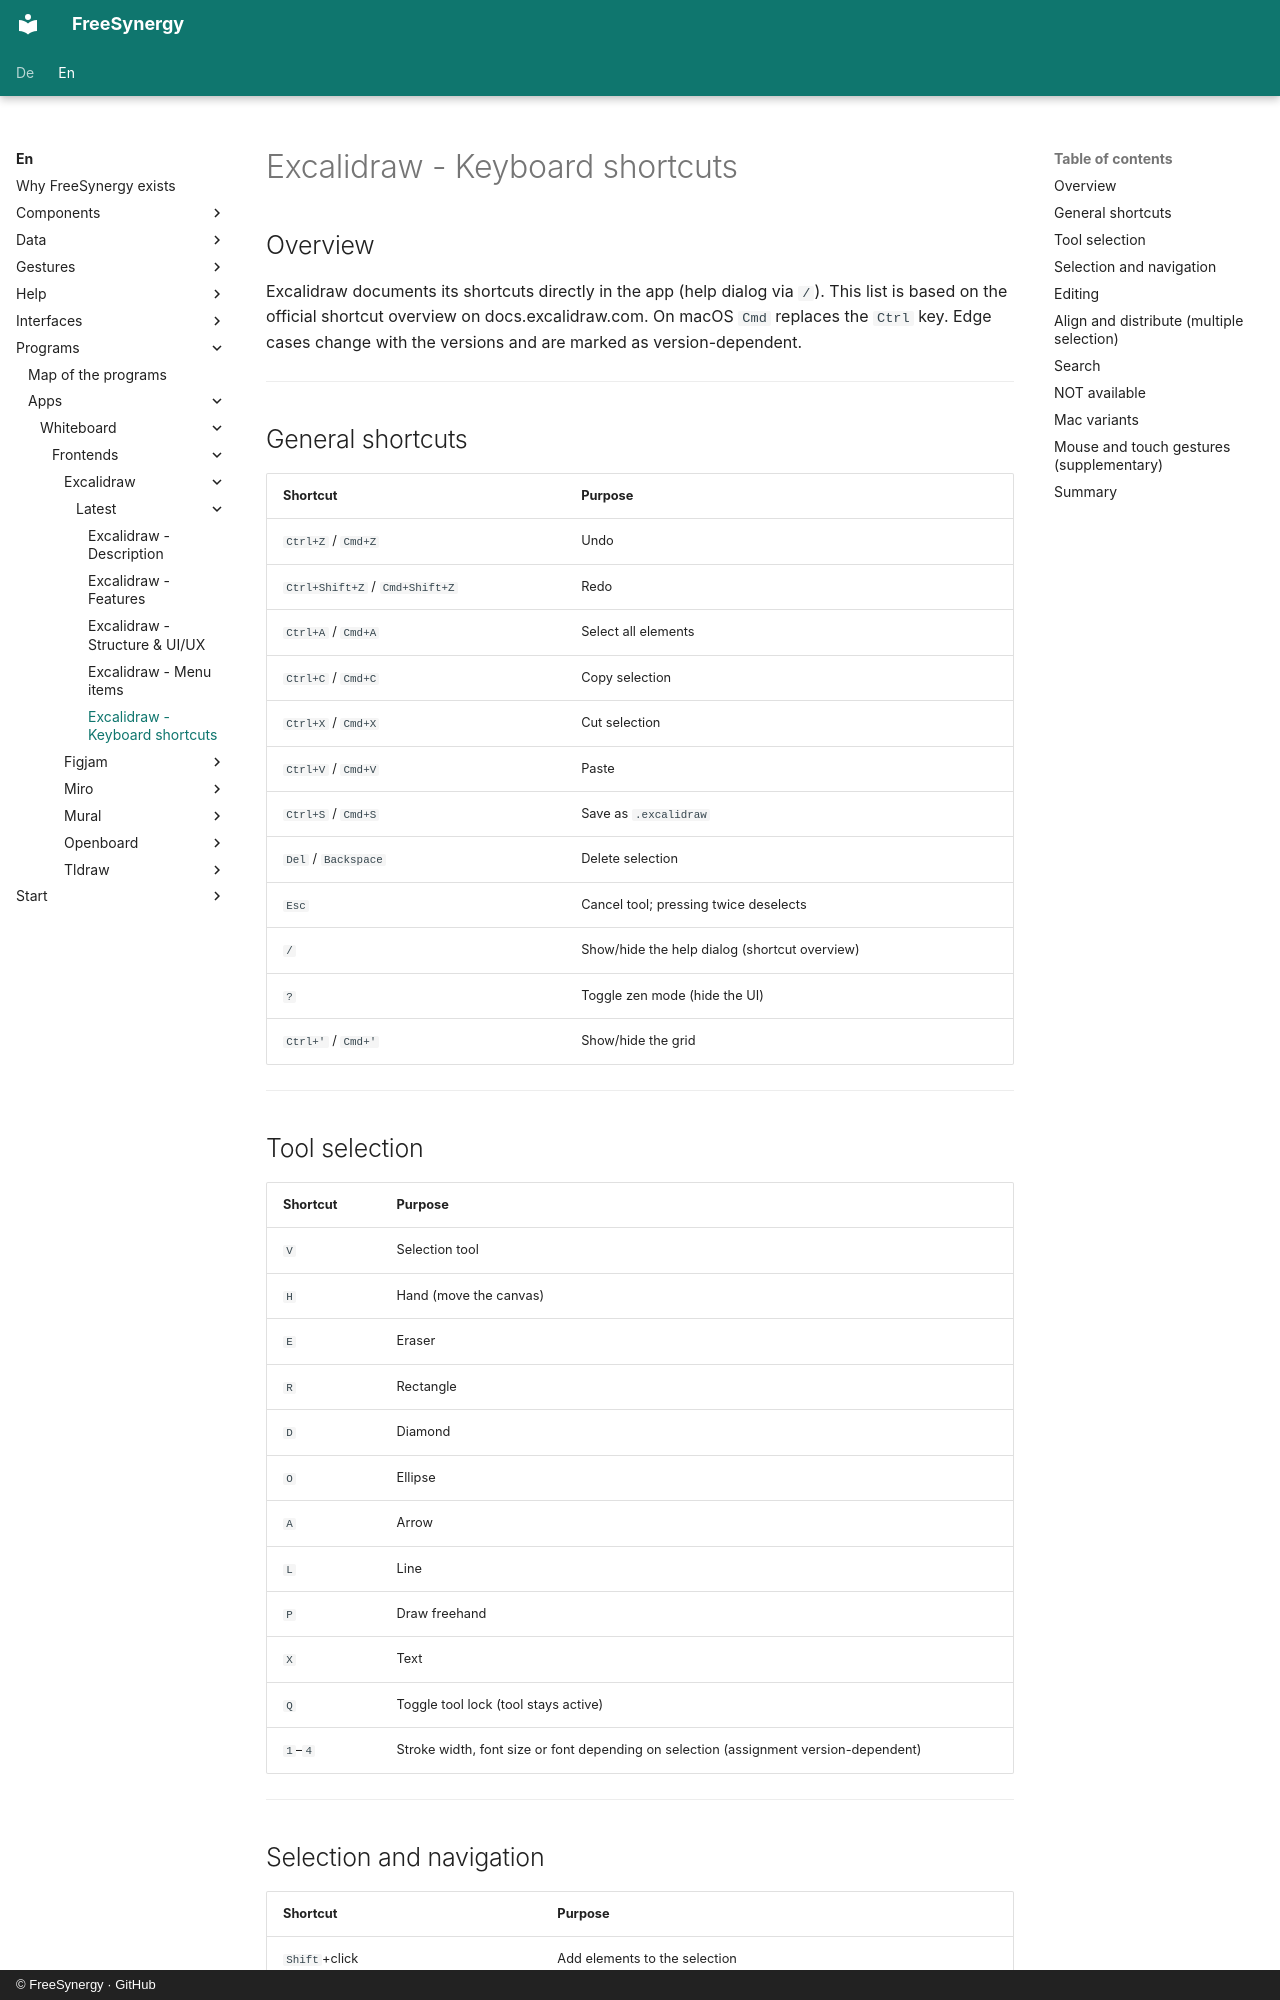

repository: FreeSynergy/fs-documentation · page: en/programs/apps/whiteboard/frontends/excalidraw/latest/shortcuts/index.html · generator: mkdocs · copyright: © FreeSynergy · GitHub

# Excalidraw - Keyboard shortcuts

## Overview

Excalidraw documents its shortcuts directly in the app (help dialog via `/`). This list is based on the official shortcut overview on docs.excalidraw.com. On macOS `Cmd` replaces the `Ctrl` key. Edge cases change with the versions and are marked as version-dependent.

---

## General shortcuts

| Shortcut | Purpose |
|----------|---------|
| `Ctrl+Z` / `Cmd+Z` | Undo |
| `Ctrl+Shift+Z` / `Cmd+Shift+Z` | Redo |
| `Ctrl+A` / `Cmd+A` | Select all elements |
| `Ctrl+C` / `Cmd+C` | Copy selection |
| `Ctrl+X` / `Cmd+X` | Cut selection |
| `Ctrl+V` / `Cmd+V` | Paste |
| `Ctrl+S` / `Cmd+S` | Save as `.excalidraw` |
| `Del` / `Backspace` | Delete selection |
| `Esc` | Cancel tool; pressing twice deselects |
| `/` | Show/hide the help dialog (shortcut overview) |
| `?` | Toggle zen mode (hide the UI) |
| `Ctrl+'` / `Cmd+'` | Show/hide the grid |

---

## Tool selection

| Shortcut | Purpose |
|----------|---------|
| `V` | Selection tool |
| `H` | Hand (move the canvas) |
| `E` | Eraser |
| `R` | Rectangle |
| `D` | Diamond |
| `O` | Ellipse |
| `A` | Arrow |
| `L` | Line |
| `P` | Draw freehand |
| `X` | Text |
| `Q` | Toggle tool lock (tool stays active) |
| `1`–`4` | Stroke width, font size or font depending on selection (assignment version-dependent) |

---
